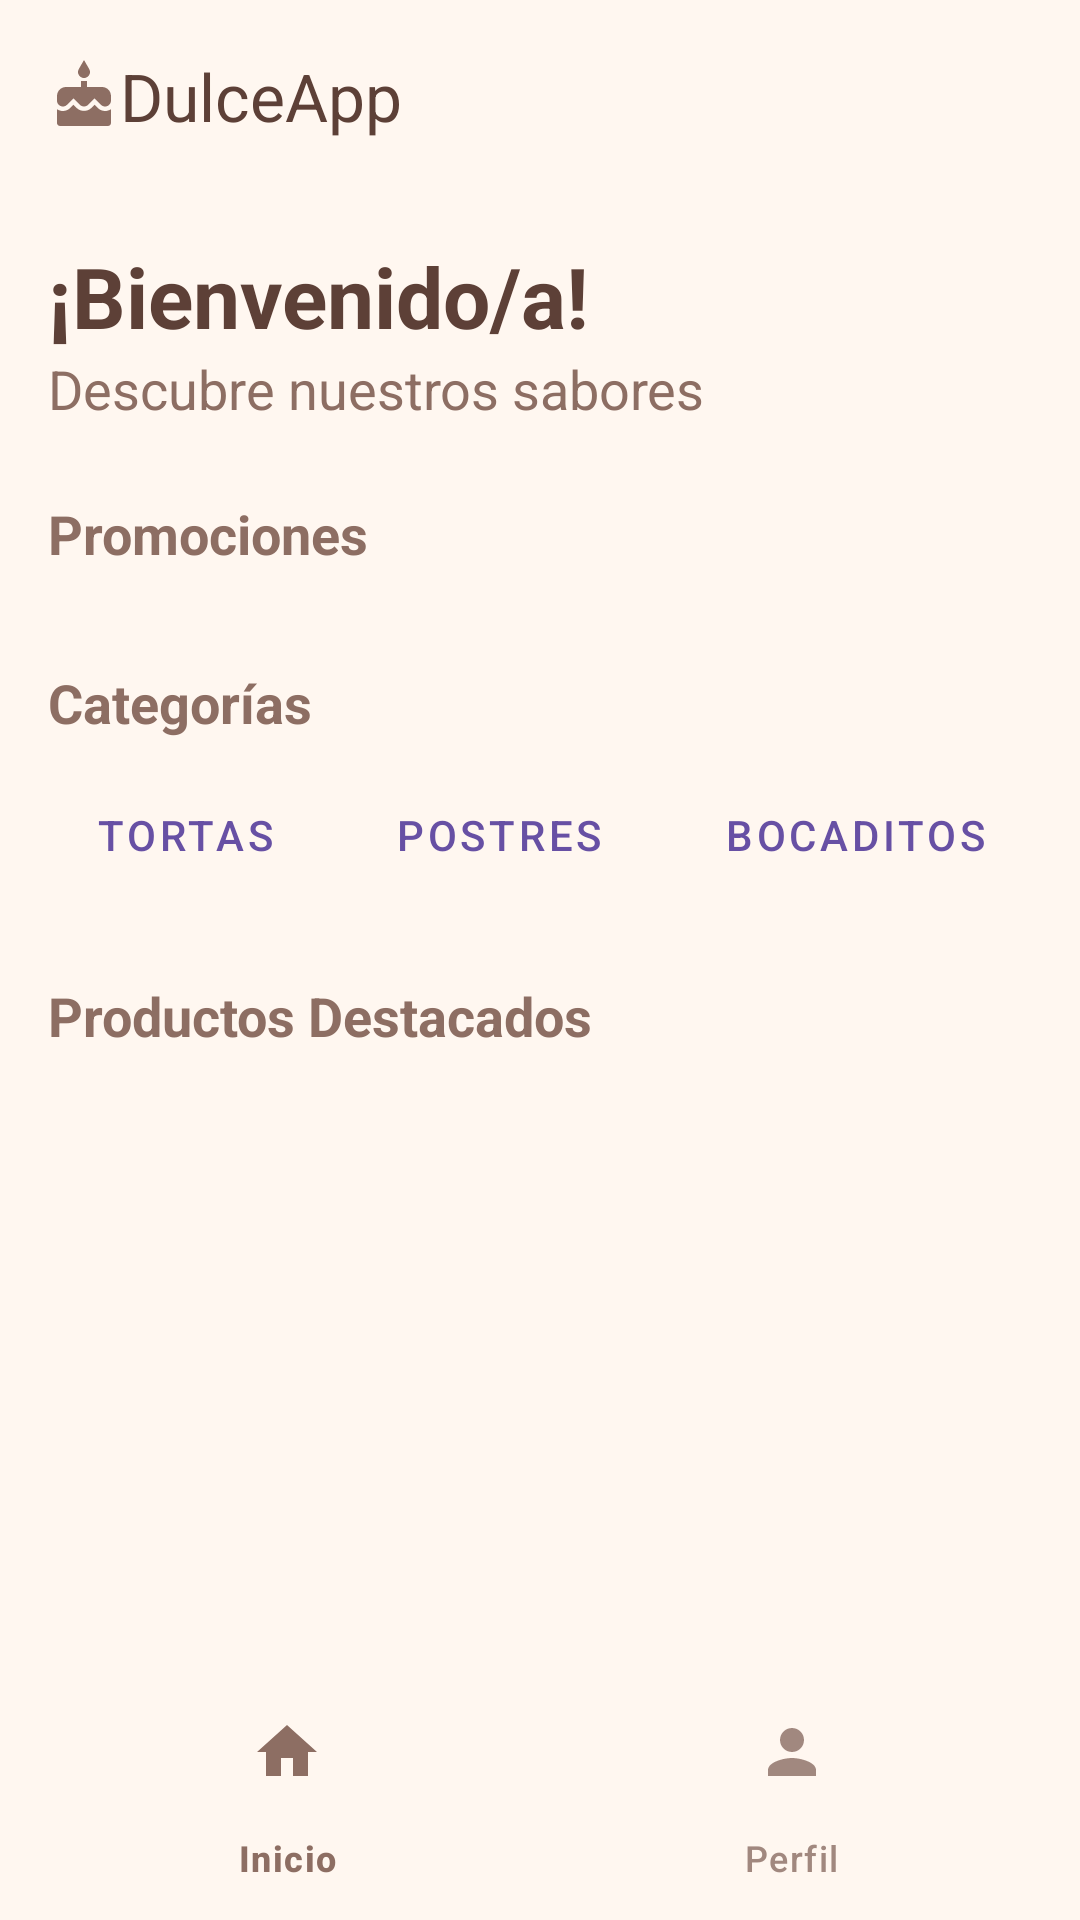

Layout XML and referenced resources for this Android screen:
<!-- AndroidManifest.xml: application theme Theme.DulceApp -->
<!-- res/layout/activity_home.xml -->
<?xml version="1.0" encoding="utf-8"?>
<RelativeLayout xmlns:android="http://schemas.android.com/apk/res/android"
    xmlns:app="http://schemas.android.com/apk/res-auto"
    xmlns:tools="http://schemas.android.com/tools"
    android:layout_width="match_parent"
    android:layout_height="match_parent"
    android:background="#FFF7F0"
    tools:context=".activities.HomeActivity">

    <com.google.android.material.appbar.MaterialToolbar
        android:id="@+id/toolbar"
        android:layout_width="match_parent"
        android:layout_height="?attr/actionBarSize"
        android:background="#FFF7F0"
        app:logo="@drawable/ic_cake"
        app:title="DulceApp"
        app:titleTextColor="#5D4037" />

    <androidx.core.widget.NestedScrollView
        android:layout_width="match_parent"
        android:layout_height="match_parent"
        android:layout_below="@id/toolbar"
        android:layout_above="@id/bottomNavigation">

        <LinearLayout
            android:layout_width="match_parent"
            android:layout_height="wrap_content"
            android:orientation="vertical"
            android:padding="16dp">

            <TextView
                android:id="@+id/textViewWelcome"
                android:layout_width="wrap_content"
                android:layout_height="wrap_content"
                android:text="¡Bienvenido/a!"
                android:textSize="28sp"
                android:textStyle="bold"
                android:textColor="#5D4037"/>

            
            <TextView
                android:id="@+id/textViewWelcomeSubtitle"
                android:layout_width="wrap_content"
                android:layout_height="wrap_content"
                android:text="Descubre nuestros sabores"
                android:textSize="18sp"
                android:textColor="#8D6E63"/>

            <TextView
                android:id="@+id/textViewPromotionsTitle"
                android:layout_width="wrap_content"
                android:layout_height="wrap_content"
                android:layout_marginTop="24dp"
                android:text="Promociones"
                android:textSize="18sp"
                android:textStyle="bold"
                android:textColor="#8D6E63"/>

            <androidx.recyclerview.widget.RecyclerView
                android:id="@+id/recyclerViewPromotions"
                android:layout_width="match_parent"
                android:layout_height="wrap_content"
                android:layout_marginTop="8dp"
                android:orientation="horizontal"
                app:layoutManager="androidx.recyclerview.widget.LinearLayoutManager"
                tools:listitem="@layout/item_promotion"
                tools:itemCount="3"/>

            <TextView
                android:id="@+id/textViewCategoriesTitle"
                android:layout_width="wrap_content"
                android:layout_height="wrap_content"
                android:layout_marginTop="24dp"
                android:text="Categorías"
                android:textSize="18sp"
                android:textStyle="bold"
                android:textColor="#8D6E63"/>

            <HorizontalScrollView
                android:layout_width="match_parent"
                android:layout_height="wrap_content"
                android:layout_marginTop="8dp"
                android:scrollbars="none">

                <LinearLayout
                    android:layout_width="wrap_content"
                    android:layout_height="wrap_content"
                    android:orientation="horizontal">

                    <Button android:id="@+id/button_tortas" style="@style/Widget.MaterialComponents.Button.OutlinedButton" android:layout_width="wrap_content" android:layout_height="wrap_content" android:text="Tortas" android:layout_marginEnd="8dp"/>
                    <Button android:id="@+id/button_postres" style="@style/Widget.MaterialComponents.Button.OutlinedButton" android:layout_width="wrap_content" android:layout_height="wrap_content" android:text="Postres" android:layout_marginEnd="8dp"/>
                    <Button android:id="@+id/button_bocaditos" style="@style/Widget.MaterialComponents.Button.OutlinedButton" android:layout_width="wrap_content" android:layout_height="wrap_content" android:text="Bocaditos" android:layout_marginEnd="8dp"/>
                    <Button android:id="@+id/button_bebidas" style="@style/Widget.MaterialComponents.Button.OutlinedButton" android:layout_width="wrap_content" android:layout_height="wrap_content" android:text="Bebidas"/>

                </LinearLayout>
            </HorizontalScrollView>

            <TextView
                android:id="@+id/textViewFeaturedTitle"
                android:layout_width="wrap_content"
                android:layout_height="wrap_content"
                android:layout_marginTop="24dp"
                android:text="Productos Destacados"
                android:textSize="18sp"
                android:textStyle="bold"
                android:textColor="#8D6E63"/>

            <androidx.recyclerview.widget.RecyclerView
                android:id="@+id/recyclerViewProducts"
                android:layout_width="match_parent"
                android:layout_height="wrap_content"
                android:layout_marginTop="8dp"
                android:nestedScrollingEnabled="false"
                app:layoutManager="androidx.recyclerview.widget.GridLayoutManager"
                app:spanCount="2"
                tools:listitem="@layout/item_product" />

        </LinearLayout>
    </androidx.core.widget.NestedScrollView>

    <com.google.android.material.bottomnavigation.BottomNavigationView
        android:id="@+id/bottomNavigation"
        android:layout_width="match_parent"
        android:layout_height="wrap_content"
        android:layout_alignParentBottom="true"
        android:background="#FFF7F0"
        app:itemIconTint="@color/bottom_nav_color_selector"
        app:itemTextColor="@color/bottom_nav_color_selector"
        app:menu="@menu/bottom_nav_menu" />

</RelativeLayout>
<!-- res/layout/item_promotion.xml (included above) -->
<?xml version="1.0" encoding="utf-8"?>
<com.google.android.material.card.MaterialCardView xmlns:android="http://schemas.android.com/apk/res/android"
    xmlns:app="http://schemas.android.com/apk/res-auto"
    xmlns:tools="http://schemas.android.com/tools"
    android:layout_width="180dp"
    android:layout_height="wrap_content"
    android:layout_marginEnd="16dp"
    app:cardCornerRadius="16dp"
    app:cardElevation="4dp">

    <androidx.constraintlayout.widget.ConstraintLayout
        android:layout_width="match_parent"
        android:layout_height="wrap_content">

        <ImageView
            android:id="@+id/imageViewPromotion"
            android:layout_width="0dp"
            android:layout_height="120dp"
            android:scaleType="centerCrop"
            app:layout_constraintEnd_toEndOf="parent"
            app:layout_constraintStart_toStartOf="parent"
            app:layout_constraintTop_toTopOf="parent"
            tools:srcCompat="@tools:sample/backgrounds/scenic" />

        <TextView
            android:id="@+id/textViewPromotionName"
            android:layout_width="0dp"
            android:layout_height="wrap_content"
            android:layout_marginStart="8dp"
            android:layout_marginTop="8dp"
            android:layout_marginEnd="8dp"
            android:textAppearance="?attr/textAppearanceBody1"
            android:textStyle="bold"
            app:layout_constraintEnd_toEndOf="parent"
            app:layout_constraintStart_toStartOf="parent"
            app:layout_constraintTop_toBottomOf="@id/imageViewPromotion"
            tools:text="Nombre del Producto" />

        <TextView
            android:id="@+id/textViewPromotionPrice"
            android:layout_width="wrap_content"
            android:layout_height="wrap_content"
            android:layout_marginTop="4dp"
            android:textAppearance="?attr/textAppearanceBody2"
            app:layout_constraintStart_toStartOf="@id/textViewPromotionName"
            app:layout_constraintTop_toBottomOf="@id/textViewPromotionName"
            tools:text="$15.00" />

        <com.google.android.material.button.MaterialButton
            android:id="@+id/buttonAddToCart"
            android:layout_width="wrap_content"
            android:layout_height="wrap_content"
            android:layout_marginTop="8dp"
            android:text="Añadir"
            app:backgroundTint="#6D4C41"
            app:layout_constraintEnd_toEndOf="@id/textViewPromotionName"
            app:layout_constraintTop_toBottomOf="@id/textViewPromotionPrice"
            app:layout_constraintBottom_toBottomOf="parent"
            android:layout_marginBottom="8dp"/>

    </androidx.constraintlayout.widget.ConstraintLayout>

</com.google.android.material.card.MaterialCardView>
<!-- res/layout/item_product.xml (included above) -->
<?xml version="1.0" encoding="utf-8"?>
<com.google.android.material.card.MaterialCardView xmlns:android="http://schemas.android.com/apk/res/android"
    xmlns:app="http://schemas.android.com/apk/res-auto"
    xmlns:tools="http://schemas.android.com/tools"
    android:layout_width="match_parent"
    android:layout_height="wrap_content"
    android:layout_margin="8dp"
    app:cardCornerRadius="12dp"
    app:cardElevation="4dp">

    <LinearLayout
        android:layout_width="match_parent"
        android:layout_height="wrap_content"
        android:orientation="vertical">

        
        <ImageView
            android:id="@+id/imageViewProduct"
            android:layout_width="match_parent"
            android:layout_height="140dp"
            android:scaleType="centerCrop"
            tools:srcCompat="@tools:sample/backgrounds/scenic" />

        <LinearLayout
            android:layout_width="match_parent"
            android:layout_height="wrap_content"
            android:orientation="vertical"
            android:padding="12dp">

            
            <TextView
                android:id="@+id/textViewProductName"
                android:layout_width="wrap_content"
                android:layout_height="wrap_content"
                android:text="Nombre del Producto"
                android:textAppearance="?attr/textAppearanceBody1"
                android:textStyle="bold" />

            
            <TextView
                android:id="@+id/textViewProductPrice"
                android:layout_width="wrap_content"
                android:layout_height="wrap_content"
                android:layout_marginTop="4dp"
                android:text="$00.00"
                android:textAppearance="?attr/textAppearanceBody2" />

            
            <LinearLayout
                android:layout_width="match_parent"
                android:layout_height="wrap_content"
                android:orientation="vertical"
                android:layout_marginTop="8dp">

                <LinearLayout
                    android:layout_width="wrap_content"
                    android:layout_height="wrap_content"
                    android:orientation="horizontal"
                    android:gravity="center_vertical">

                    <com.google.android.material.button.MaterialButton
                        android:id="@+id/button_decrease_quantity"
                        style="@style/Widget.MaterialComponents.Button.OutlinedButton"
                        android:layout_width="40dp"
                        android:layout_height="40dp"
                        android:minWidth="0dp"
                        android:padding="0dp"
                        android:text="-"/>

                    <TextView
                        android:id="@+id/textView_quantity"
                        android:layout_width="wrap_content"
                        android:layout_height="wrap_content"
                        android:layout_marginStart="8dp"
                        android:layout_marginEnd="8dp"
                        android:text="1"
                        android:textSize="16sp"/>

                    <com.google.android.material.button.MaterialButton
                        android:id="@+id/button_increase_quantity"
                        style="@style/Widget.MaterialComponents.Button.OutlinedButton"
                        android:layout_width="40dp"
                        android:layout_height="40dp"
                        android:minWidth="0dp"
                        android:padding="0dp"
                        android:text="+"/>
                </LinearLayout>

                <com.google.android.material.button.MaterialButton
                    android:id="@+id/button_add_to_cart"
                    style="@style/Widget.Material3.Button.ElevatedButton"
                    android:layout_width="match_parent"
                    android:layout_height="wrap_content"
                    android:layout_marginTop="8dp"
                    android:text="Añadir al Carrito"
                    android:textColor="#FFFFFF"
                    app:backgroundTint="#6D4C41"/>

            </LinearLayout>

        </LinearLayout>

    </LinearLayout>

</com.google.android.material.card.MaterialCardView>
<!-- resources referenced by this layout -->
<resources>
  <!-- drawable ic_cake (drawable) -->
  <vector xmlns:android="http://schemas.android.com/apk/res/android"
      android:height="24dp"
      android:viewportHeight="24"
      android:viewportWidth="24"
      android:width="24dp">
  
      <path
          android:fillColor="#8D6E63"
          android:pathData="M12,6c1.11,0 2,-0.9 2,-2 0,-0.38 -0.1,-0.73 -0.29,-1.03L12,0l-1.71,2.97c-0.19,0.3 -0.29,0.65 -0.29,1.03 0,1.1 0.9,2 2,2zM16.6,15.99l-1.07,-1.07 -1.08,1.07c-1.3,1.3 -3.58,1.31 -4.89,0l-1.07,-1.07 -1.09,1.07C6.75,16.64 5.88,17 4.96,17c-0.73,0 -1.4,-0.23 -1.96,-0.61L3,21c0,0.55 0.45,1 1,1h16c0.55,0 1,-0.45 1,-1v-4.61c-0.56,0.38 -1.23,0.61 -1.96,0.61 -0.92,0 -1.79,-0.36 -2.44,-1.01zM18,9h-5L13,7h-2v2L6,9c-1.66,0 -3,1.34 -3,3v1.54c0,1.08 0.88,1.96 1.96,1.96 0.52,0 1.02,-0.2 1.38,-0.57l2.14,-2.13 2.13,2.13c0.74,0.74 2.03,0.74 2.77,0l2.14,-2.13 2.13,2.13c0.37,0.37 0.86,0.57 1.38,0.57 1.08,0 1.96,-0.88 1.96,-1.96L20.99,12C21,10.34 19.66,9 18,9z"/>
  
  </vector>
  <style name="Theme.DulceApp" parent="Base.Theme.DulceApp" />
  <style name="Base.Theme.DulceApp" parent="Theme.Material3.DayNight.NoActionBar">
          
          
      </style>
</resources>
